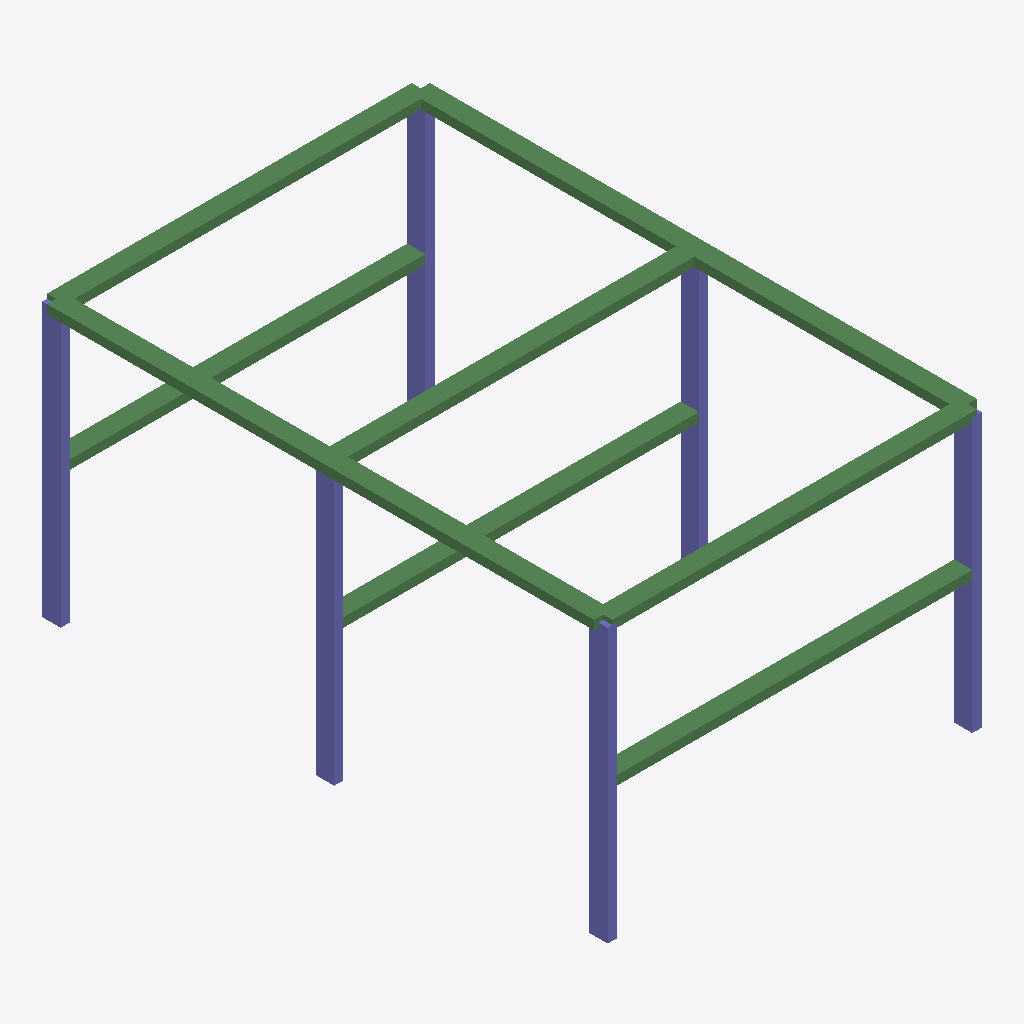
Isometric view of an IFC building model (IFC-SPF (STEP), schema IFC4, length unit metre), seen from the south-west, elements coloured by IFC class: 10 beams (green), 6 columns (violet).
Extent 4.2 m × 6.2 m × 3.0 m (x, y, z). Elements (16): 10 IfcBeam, 6 IfcColumn.

HEADER;
FILE_DESCRIPTION(('ViewDefinition[DesignTransferView]'),'2;1');
FILE_NAME('original-pilot-fixture.ifc','2026-11-09T00:00:00',('OpenBIM pilot'),('Independent synthetic demonstration'),'IfcOpenShell 0.9.0.post1','IfcOpenShell 0.9.0.post1','Nobody');
FILE_SCHEMA(('IFC4'));
ENDSEC;
DATA;
#1=IFCPROJECT('0MPjsmZ7DPi8jscd2OSpw$',$,'Equipment support pilot',$,$,$,$,(#16),#5);
#6=IFCSITE('23rB4qeuPR6hoDcHRxBHFr',$,'Synthetic site',$,$,$,$,$,$,$,$,$,$,$);
#7=IFCBUILDING('2FxGMa60HLXgBtkt0LJiCO',$,'Support structure',$,$,$,$,$,$,$,$,$);
#8=IFCBUILDINGSTOREY('1KbckQcazRnhB2cw8gLoAk',$,'Ground',$,$,$,$,$,$,$);
#268=IFCBEAM('1x842QenjT7xv_8_Lg0OlW',$,'BEAM-014',$,$,#282,#277,'BEAM-014',$);
#306=IFCBEAM('2yvAJlUCTG0OVN4kRkW_5g',$,'BEAM-016',$,$,#320,#315,'BEAM-016',$);
#211=IFCBEAM('3UdjncJP5TQhp$iQz7r$IA',$,'BEAM-011',$,$,#225,#220,'BEAM-011',$);
#287=IFCBEAM('0BfXuJg41GsQS7iIhT6mKg',$,'BEAM-015',$,$,#301,#296,'BEAM-015',$);
#230=IFCBEAM('2p3XBvR59QAgMEHwd$yJti',$,'BEAM-012',$,$,#244,#239,'BEAM-012',$);
#249=IFCBEAM('2DG8SKrCLT1f2T1mWlHW1E',$,'BEAM-013',$,$,#263,#258,'BEAM-013',$);
#19=IFCCOLUMN('0pwLjVdlfI4eWnZIfNZrYl',$,'COL-001',$,$,#34,#29,'COL-001',$);
#135=IFCBEAM('1GIKBmOjDOVBcT1bXi5WAM',$,'BEAM-007',$,$,#149,#144,'BEAM-007',$);
#154=IFCBEAM('13ewKmnJrLLxTR2EEx4Z3l',$,'BEAM-008',$,$,#168,#163,'BEAM-008',$);
#59=IFCCOLUMN('1gTAtwMR5RbOFq2nOEKaaW',$,'COL-003',$,$,#73,#68,'COL-003',$);
#173=IFCBEAM('0JgVtPJIDUOOSiTyPOKl$P',$,'BEAM-009',$,$,#187,#182,'BEAM-009',$);
#192=IFCBEAM('1CYdsSf_nNCPuGtu8DtQNo',$,'BEAM-010',$,$,#206,#201,'BEAM-010',$);
#40=IFCCOLUMN('3qr_yVNzPL5gzkbXdC6QZv',$,'COL-002',$,$,#54,#49,'COL-002',$);
#78=IFCCOLUMN('2nQ6tKAB1TIRgUOgTU$a3h',$,'COL-004',$,$,#92,#87,'COL-004',$);
#116=IFCCOLUMN('1OE5golTXOKQB8a7RnjrSv',$,'COL-006',$,$,#130,#125,'COL-006',$);
#97=IFCCOLUMN('0R9m_lE3zUORjLlseDJztn',$,'COL-005',$,$,#111,#106,'COL-005',$);
ENDSEC;
